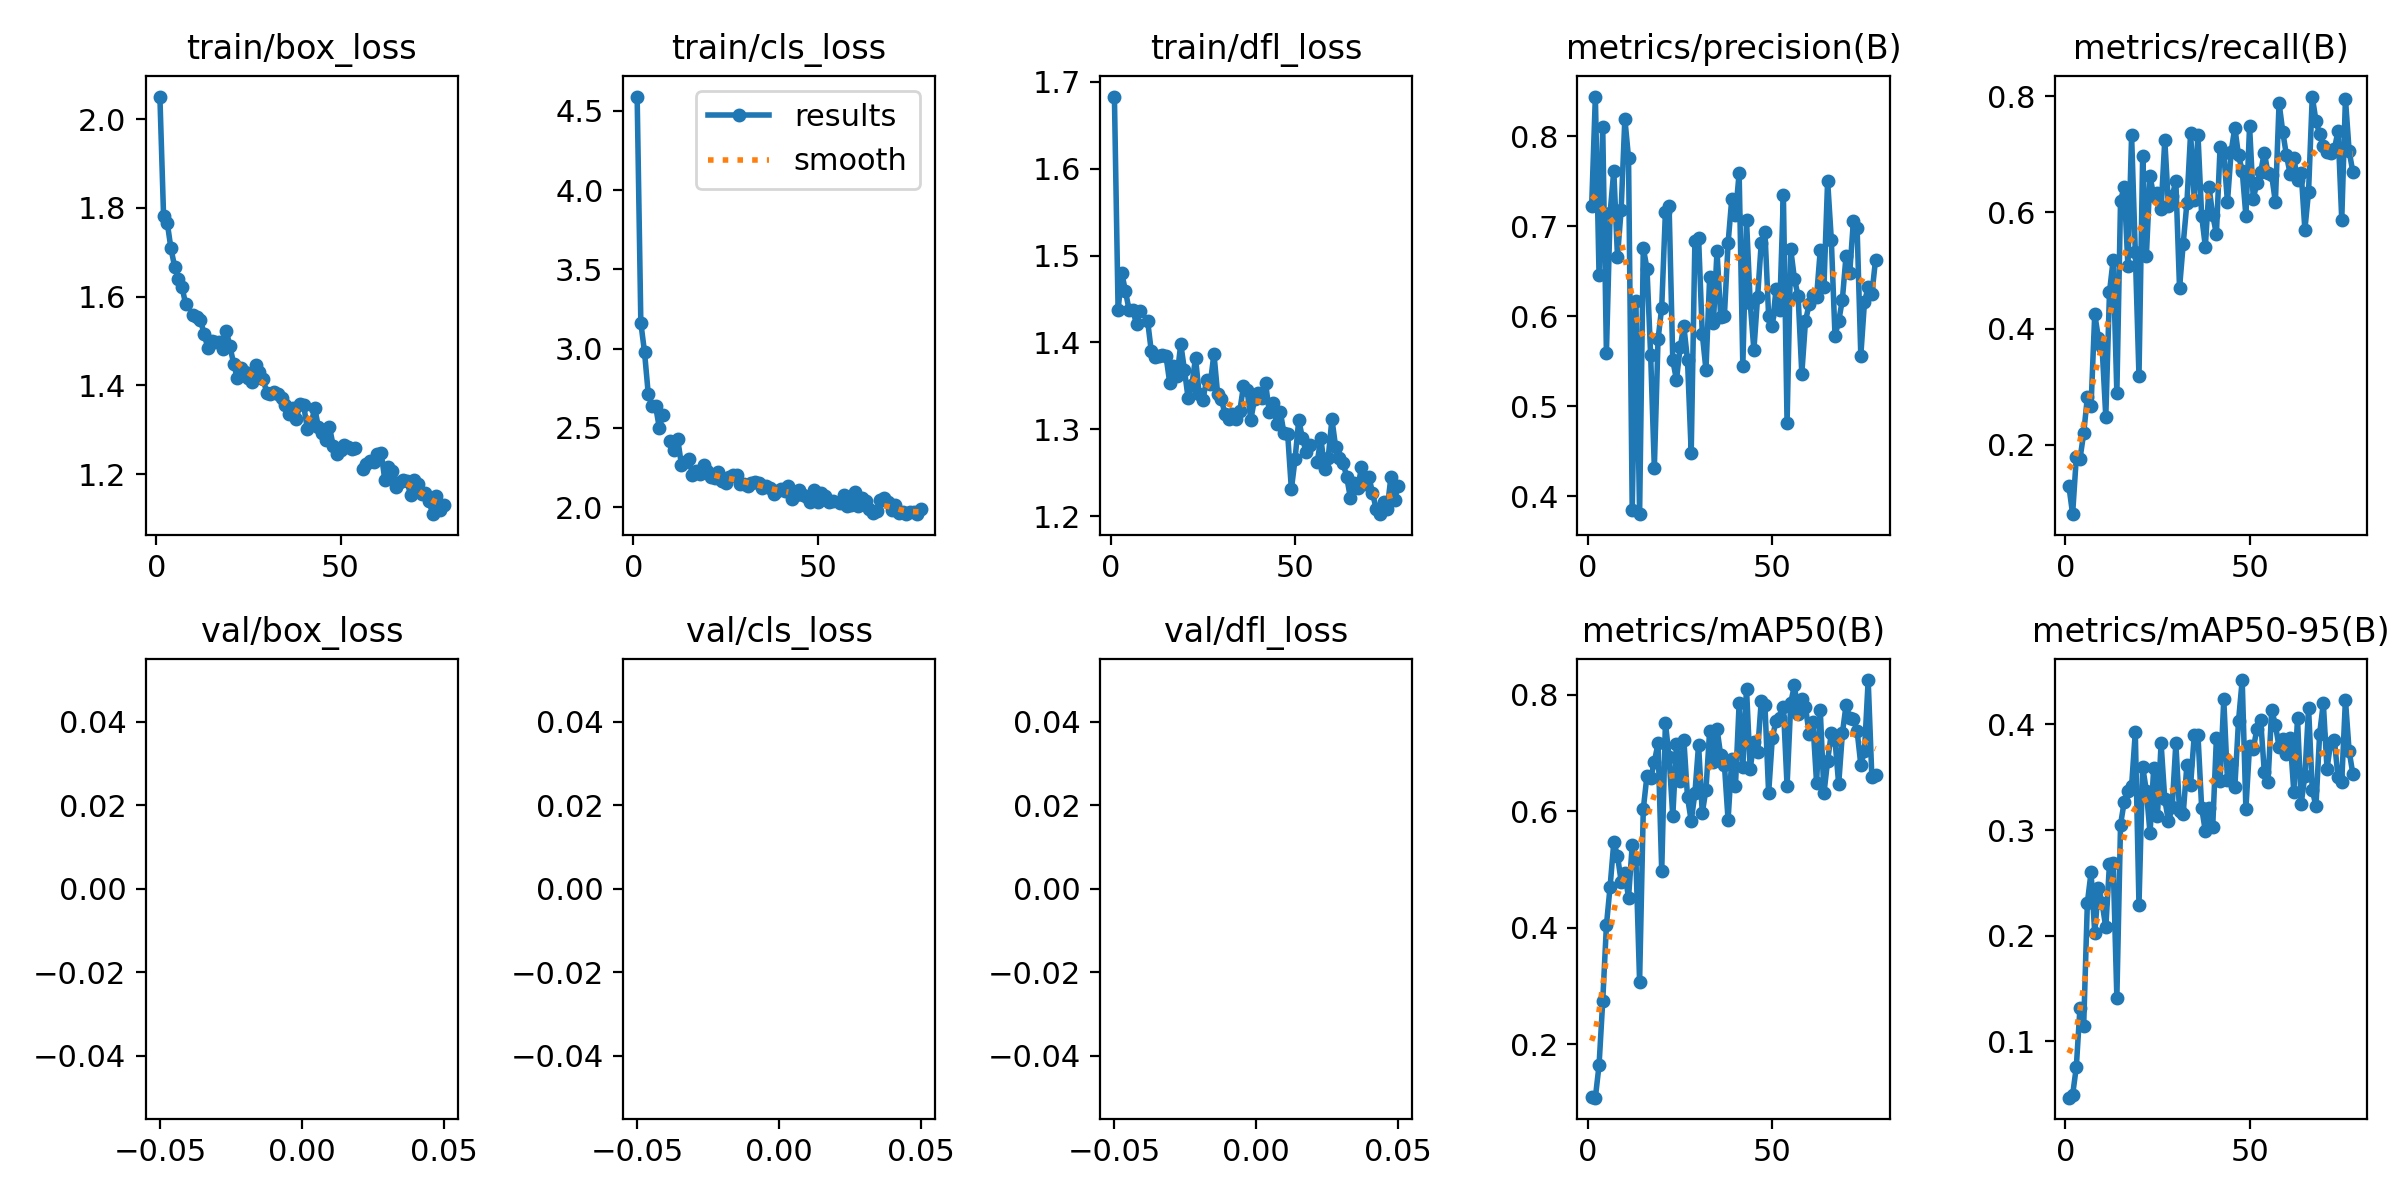

Data behind this chart, as committed beside it:
epoch, train/box_loss, train/cls_loss, train/dfl_loss, metrics/precision(B), metrics/recall(B), metrics/mAP50(B), metrics/mAP50-95(B), val/box_loss, val/cls_loss, val/dfl_loss, lr/pg0, lr/pg1, lr/pg2
1, 2.051, 4.59, 1.683, 0.7224, 0.1282, 0.1095, 0.04647, nan, nan, nan, 0.0673, 0.0003303, 0.0003303
2, 1.782, 3.163, 1.437, 0.844, 0.08034, 0.1084, 0.04907, nan, nan, nan, 0.0343, 0.0006635, 0.0006635
3, 1.766, 2.979, 1.48, 0.6463, 0.1782, 0.164, 0.07531, nan, nan, nan, 0.001299, 0.0009964, 0.0009964
4, 1.708, 2.717, 1.459, 0.81, 0.1758, 0.2742, 0.1318, nan, nan, nan, 0.0009988, 0.0009988, 0.0009988
5, 1.668, 2.639, 1.437, 0.5588, 0.2193, 0.4042, 0.1144, nan, nan, nan, 0.0009988, 0.0009988, 0.0009988
6, 1.641, 2.638, 1.437, 0.7143, 0.2818, 0.4706, 0.231, nan, nan, nan, 0.0009978, 0.0009978, 0.0009978
7, 1.622, 2.502, 1.421, 0.7618, 0.2666, 0.5466, 0.2599, nan, nan, nan, 0.0009965, 0.0009965, 0.0009965
8, 1.583, 2.582, 1.436, 0.6663, 0.425, 0.5239, 0.2027, nan, nan, nan, 0.000995, 0.000995, 0.000995
9, nan, nan, nan, 0.7184, 0.3836, 0.4794, 0.2453, nan, nan, nan, 0.0009932, 0.0009932, 0.0009932
10, 1.558, 2.415, 1.425, 0.8195, 0.3677, 0.4937, 0.231, nan, nan, nan, 0.0009912, 0.0009912, 0.0009912
11, 1.554, 2.362, 1.39, 0.7759, 0.2481, 0.4516, 0.2077, nan, nan, nan, 0.0009888, 0.0009888, 0.0009888
12, 1.548, 2.43, 1.383, 0.3845, 0.4626, 0.5422, 0.268, nan, nan, nan, 0.0009862, 0.0009862, 0.0009862
13, 1.515, 2.268, 1.384, 0.6165, 0.5183, 0.5174, 0.2685, nan, nan, nan, 0.0009833, 0.0009833, 0.0009833
14, 1.485, 2.282, 1.385, 0.3802, 0.2884, 0.3076, 0.1411, nan, nan, nan, 0.0009802, 0.0009802, 0.0009802
15, 1.5, 2.306, 1.384, 0.6758, 0.6202, 0.6035, 0.3051, nan, nan, nan, 0.0009767, 0.0009767, 0.0009767
16, 1.498, 2.203, 1.354, 0.653, 0.6441, 0.6613, 0.327, nan, nan, nan, 0.0009731, 0.0009731, 0.0009731
17, 1.498, 2.23, 1.373, 0.5566, 0.5069, 0.6564, 0.3372, nan, nan, nan, 0.0009691, 0.0009691, 0.0009691
18, 1.483, 2.21, 1.361, 0.4314, 0.7324, 0.6847, 0.3419, nan, nan, nan, 0.0009649, 0.0009649, 0.0009649
19, 1.523, 2.267, 1.398, 0.5743, 0.5326, 0.7166, 0.3926, nan, nan, nan, 0.0009605, 0.0009605, 0.0009605
20, 1.488, 2.227, 1.368, 0.6096, 0.3178, 0.4966, 0.2291, nan, nan, nan, 0.0009558, 0.0009558, 0.0009558
21, 1.449, 2.189, 1.336, 0.7157, 0.6974, 0.752, 0.3599, nan, nan, nan, 0.0009508, 0.0009508, 0.0009508
22, 1.416, 2.182, 1.351, 0.7225, 0.5248, 0.6934, 0.3373, nan, nan, nan, 0.0009456, 0.0009456, 0.0009456
23, 1.44, 2.221, 1.382, 0.5512, 0.6624, 0.5911, 0.297, nan, nan, nan, 0.0009401, 0.0009401, 0.0009401
24, 1.43, 2.165, 1.34, 0.5294, 0.6276, 0.7157, 0.3592, nan, nan, nan, 0.0009344, 0.0009344, 0.0009344
25, 1.416, 2.152, 1.334, 0.5653, 0.6338, 0.6514, 0.3132, nan, nan, nan, 0.0009285, 0.0009285, 0.0009285
26, 1.408, 2.191, 1.357, 0.5891, 0.6056, 0.723, 0.382, nan, nan, nan, 0.0009223, 0.0009223, 0.0009223
27, 1.446, 2.204, 1.352, 0.5511, 0.725, 0.6241, 0.329, nan, nan, nan, 0.0009159, 0.0009159, 0.0009159
28, 1.429, 2.203, 1.387, 0.4484, 0.6117, 0.5832, 0.3083, nan, nan, nan, 0.0009093, 0.0009093, 0.0009093
29, 1.415, 2.146, 1.341, 0.6838, 0.6275, 0.6309, 0.3216, nan, nan, nan, 0.0009024, 0.0009024, 0.0009024
30, 1.383, 2.147, 1.335, 0.6871, 0.6541, 0.7144, 0.3822, nan, nan, nan, 0.0008954, 0.0008954, 0.0008954
31, 1.381, 2.134, 1.317, 0.5805, 0.4698, 0.5969, 0.3182, nan, nan, nan, 0.0008881, 0.0008881, 0.0008881
32, 1.385, 2.153, 1.312, 0.5406, 0.5459, 0.6373, 0.3156, nan, nan, nan, 0.0008805, 0.0008805, 0.0008805
33, 1.382, 2.162, 1.318, 0.6431, 0.6162, 0.738, 0.3617, nan, nan, nan, 0.0008728, 0.0008728, 0.0008728
34, 1.371, 2.154, 1.312, 0.592, 0.7364, 0.6853, 0.3424, nan, nan, nan, 0.0008649, 0.0008649, 0.0008649
35, 1.357, 2.118, 1.321, 0.6722, 0.6219, 0.7416, 0.3902, nan, nan, nan, 0.0008568, 0.0008568, 0.0008568
36, 1.337, 2.135, 1.35, 0.5993, 0.7337, 0.696, 0.3899, nan, nan, nan, 0.0008485, 0.0008485, 0.0008485
37, 1.35, 2.118, 1.345, 0.6005, 0.594, 0.6803, 0.3211, nan, nan, nan, 0.00084, 0.00084, 0.00084
38, 1.323, 2.08, 1.311, 0.6808, 0.5411, 0.5849, 0.2988, nan, nan, nan, 0.0008313, 0.0008313, 0.0008313
39, 1.359, 2.102, 1.335, 0.7306, 0.6436, 0.6898, 0.3204, nan, nan, nan, 0.0008224, 0.0008224, 0.0008224
40, 1.355, 2.112, 1.342, 0.713, 0.5952, 0.6436, 0.3029, nan, nan, nan, 0.0008134, 0.0008134, 0.0008134
41, 1.301, 2.103, 1.336, 0.759, 0.5627, 0.7852, 0.387, nan, nan, nan, 0.0008042, 0.0008042, 0.0008042
42, 1.314, 2.137, 1.353, 0.5448, 0.713, 0.6753, 0.3464, nan, nan, nan, 0.0007948, 0.0007948, 0.0007948
43, 1.349, 2.05, 1.32, 0.707, 0.702, 0.8106, 0.4238, nan, nan, nan, 0.0007853, 0.0007853, 0.0007853
44, 1.306, 2.078, 1.33, 0.6148, 0.6179, 0.6725, 0.3471, nan, nan, nan, 0.0007756, 0.0007756, 0.0007756
45, 1.292, 2.105, 1.307, 0.5626, 0.7047, 0.7193, 0.3629, nan, nan, nan, 0.0007658, 0.0007658, 0.0007658
46, 1.277, 2.075, 1.32, 0.6212, 0.7459, 0.702, 0.3409, nan, nan, nan, 0.0007558, 0.0007558, 0.0007558
47, 1.306, 2.065, 1.295, 0.6815, 0.6982, 0.7899, 0.4034, nan, nan, nan, 0.0007457, 0.0007457, 0.0007457
48, 1.264, 2.033, 1.295, 0.6937, 0.6716, 0.7818, 0.4421, nan, nan, nan, 0.0007355, 0.0007355, 0.0007355
49, 1.245, 2.106, 1.231, 0.6, 0.5941, 0.6309, 0.3203, nan, nan, nan, 0.0007252, 0.0007252, 0.0007252
50, 1.254, 2.032, 1.266, 0.5891, 0.748, 0.7258, 0.38, nan, nan, nan, 0.0007147, 0.0007147, 0.0007147
51, 1.266, 2.092, 1.311, 0.6299, 0.6237, 0.7552, 0.3771, nan, nan, nan, 0.0007041, 0.0007041, 0.0007041
52, 1.261, 2.073, 1.29, 0.6066, 0.6507, 0.7606, 0.396, nan, nan, nan, 0.0006934, 0.0006934, 0.0006934
53, 1.256, 2.035, 1.274, 0.7349, 0.669, 0.7795, 0.4041, nan, nan, nan, 0.0006827, 0.0006827, 0.0006827
54, 1.26, 2.04, 1.282, 0.481, 0.703, 0.6432, 0.355, nan, nan, nan, 0.0006718, 0.0006718, 0.0006718
55, nan, nan, nan, 0.6743, 0.6672, 0.786, 0.346, nan, nan, nan, 0.0006608, 0.0006608, 0.0006608
56, 1.211, 2.026, 1.262, 0.6416, 0.6637, 0.8162, 0.414, nan, nan, nan, 0.0006498, 0.0006498, 0.0006498
57, 1.224, 2.08, 1.29, 0.6225, 0.6174, 0.7667, 0.3994, nan, nan, nan, 0.0006387, 0.0006387, 0.0006387
58, 1.229, 2.008, 1.255, 0.5361, 0.7886, 0.7924, 0.3788, nan, nan, nan, 0.0006275, 0.0006275, 0.0006275
59, 1.228, 2.014, 1.268, 0.5948, 0.7389, 0.7787, 0.3862, nan, nan, nan, 0.0006163, 0.0006163, 0.0006163
60, 1.246, 2.093, 1.312, 0.6136, 0.698, 0.7323, 0.3722, nan, nan, nan, 0.000605, 0.000605, 0.000605
... 18 more rows
